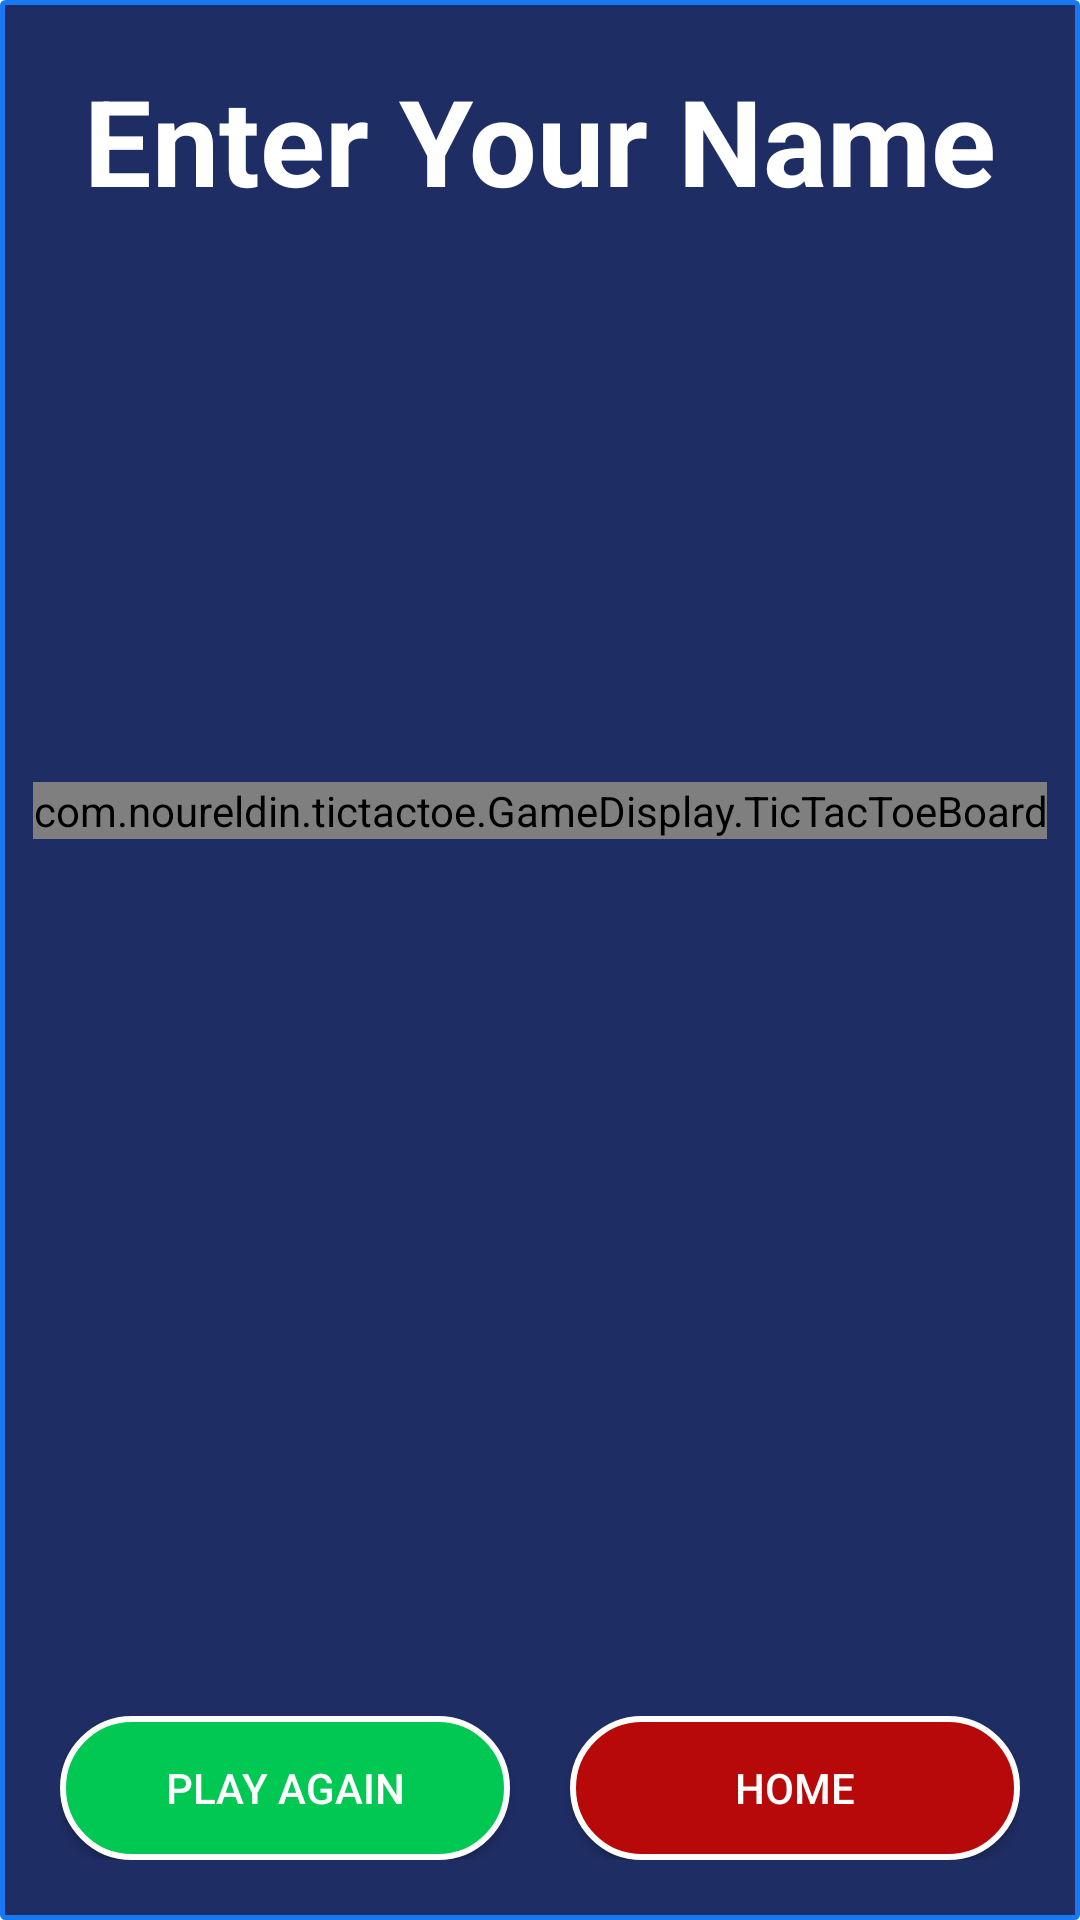

This screen was rendered from an Android layout file. Write that file and the resources it references.
<!-- AndroidManifest.xml: application theme Theme.TicTacToe -->
<!-- res/layout/game_display.xml -->
<?xml version="1.0" encoding="utf-8"?>
<androidx.constraintlayout.widget.ConstraintLayout xmlns:android="http://schemas.android.com/apk/res/android"
    xmlns:app="http://schemas.android.com/apk/res-auto"
    xmlns:tools="http://schemas.android.com/tools"
    xmlns:custom="http://schemas.android.com/apk/res-auto"
    android:layout_width="match_parent"
    android:layout_height="match_parent"
    android:background="@drawable/screen_background"
    tools:context=".GameDisplay.GameDisplay">
    <TextView
        android:id="@+id/player_display"
        android:layout_width="wrap_content"
        android:layout_height="wrap_content"
        android:textSize="40sp"
        android:textStyle="bold"
        android:layout_marginTop="20sp"
        android:text="@string/NameHint"
        android:textColor="@color/white"
        app:layout_constraintStart_toStartOf="parent"
        app:layout_constraintEnd_toEndOf="parent"
        app:layout_constraintTop_toTopOf="parent"
        tools:ignore="VisualLintOverlap" />
    <androidx.constraintlayout.widget.ConstraintLayout
        android:id="@+id/constraint"
        android:layout_width="wrap_content"
        android:layout_height="wrap_content"
        android:layout_marginBottom="20sp"
        app:layout_constraintStart_toStartOf="parent"
        app:layout_constraintEnd_toEndOf="parent"
        app:layout_constraintBottom_toBottomOf="parent">

        <Button
            android:id="@+id/play_AgainButton"
            android:layout_width="150dp"
            android:layout_height="wrap_content"
            android:background="@drawable/green_button"
            android:onClick="PlayAgainButtonClick"
            android:text="@string/PlayAgainButton"
            android:textColor="@color/white"
            app:layout_constraintBottom_toBottomOf="parent"
            app:layout_constraintEnd_toStartOf="@+id/HomeButton"
            app:layout_constraintStart_toStartOf="parent"
            app:layout_constraintTop_toTopOf="parent" />
        <Button
            android:id="@+id/HomeButton"
            android:layout_width="150dp"
            android:layout_height="wrap_content"
            android:text="@string/HomeButton"
            android:textColor="@color/white"
            android:layout_marginStart="20sp"
            android:onClick="HomeButtonClick"
            android:background="@drawable/red_button"
            app:layout_constraintTop_toTopOf="parent"
            app:layout_constraintStart_toEndOf="@id/play_AgainButton"
            app:layout_constraintEnd_toEndOf="parent"
            app:layout_constraintBottom_toBottomOf="parent" />


    </androidx.constraintlayout.widget.ConstraintLayout>
    <com.noureldin.tictactoe.GameDisplay.TicTacToeBoard
        android:id="@+id/TicTacToeBoard"
        android:layout_width="wrap_content"
        android:layout_marginBottom="100sp"
        android:layout_height="wrap_content"
        android:background="@drawable/tictactoe_editboard"
        app:layout_constraintTop_toTopOf="parent"
        app:layout_constraintStart_toStartOf="parent"
        app:layout_constraintEnd_toEndOf="parent"
        app:layout_constraintBottom_toBottomOf="parent"
        custom:boardColor="@color/blue"
        custom:XColor="@color/red"
        custom:OColor="@color/green"
        custom:WinningLineColor="@color/yellow">

    </com.noureldin.tictactoe.GameDisplay.TicTacToeBoard>

</androidx.constraintlayout.widget.ConstraintLayout>
<!-- resources referenced by this layout -->
<resources>
  <color name="blue">#1E2D64</color>
  <color name="green">#00C853</color>
  <color name="red">#B70909</color>
  <color name="white">#FFFFFFFF</color>
  <color name="yellow">#F7D139</color>
  <!-- drawable green_button (drawable) -->
  <?xml version="1.0" encoding="utf-8"?>
  <selector xmlns:android="http://schemas.android.com/apk/res/android">
      <item>
          <shape android:shape="rectangle">
              <solid android:color="@color/green"/>
              <corners android:radius="100dp"/>
              <stroke android:color="@color/white" android:width="2dp"/>
  
  
          </shape>
  
      </item>
  
  </selector>
  <!-- drawable red_button (drawable) -->
  <?xml version="1.0" encoding="utf-8"?>
  <selector xmlns:android="http://schemas.android.com/apk/res/android">
      <item>
          <shape android:shape="rectangle">
              <solid android:color="@color/red"/>
              <corners android:radius="100dp"/>
              <stroke android:color="@color/white" android:width="2dp"/>
  
  
          </shape>
  
      </item>
  
  </selector>
  <!-- drawable screen_background (drawable) -->
  <?xml version="1.0" encoding="utf-8"?>
  <selector xmlns:android="http://schemas.android.com/apk/res/android">
      <item>
          <shape android:shape="rectangle">
              <solid android:color="@color/blue"/>
              <corners android:radius="1sp"/>
              <stroke android:width="1.5dp" android:color="@color/blueButton"/>
          </shape>
      </item>
  
  </selector>
  <!-- drawable tictactoe_editboard (drawable) -->
  <?xml version="1.0" encoding="utf-8"?>
  <selector xmlns:android="http://schemas.android.com/apk/res/android">
      <item>
          <shape android:shape="rectangle">
              <solid android:color="@color/white"/>
              <corners android:radius="10dp"/>
              <stroke android:color="@color/blue" android:width="3dp"/>
          </shape>
      </item>
  
  </selector>
  <string name="HomeButton">Home</string>
  <string name="NameHint">Enter Your Name</string>
  <string name="PlayAgainButton">Play Again</string>
  <style name="Theme.TicTacToe" parent="Base.Theme.TicTacToe" />
  <color name="blueButton">#1778F2</color>
  <style name="Base.Theme.TicTacToe" parent="Theme.AppCompat.Light.NoActionBar">
          
  
          <item name="colorPrimaryDark">@color/blueBlack</item>
  
      </style>
  <color name="blueBlack">#111f28</color>
</resources>
